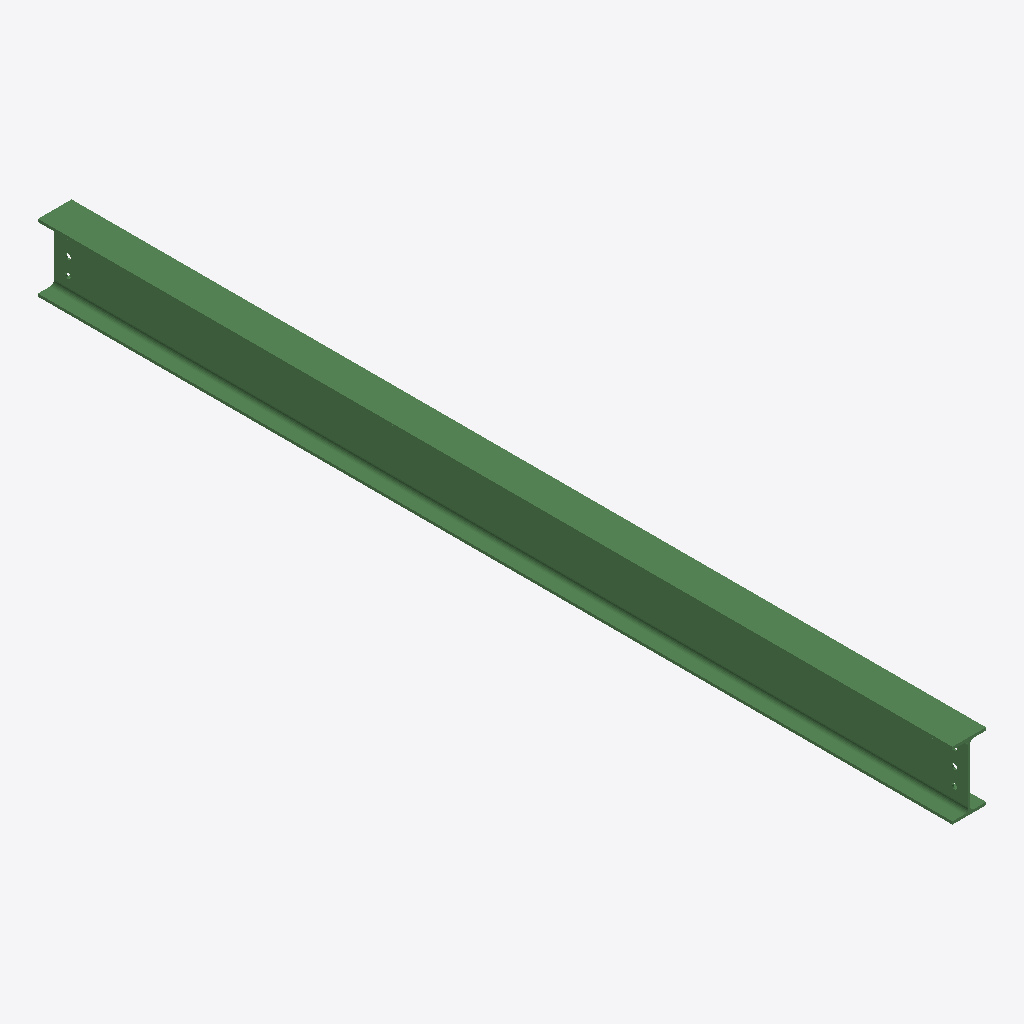
Isometric view of an IFC building model (IFC-SPF (STEP), schema IFC2X3, length unit millimetre), seen from the south-west, elements coloured by IFC class: 1 beam (green).
Extent 0.1 m × 3.3 m × 0.2 m (x, y, z). Storeys (1): Undefined at 0.00 m. Elements (1): 1 IfcBeam.

HEADER;
FILE_DESCRIPTION(('ViewDefinition[AISC_Steel_Detailing]','Option [BaseQuantities:Off]','Option [GridExport:On]','Option [Assemblies:Off]','Option [Bolts:On]','Option [Rebars:On]','Option [PourObjects:Off]','Option [Welds:On]','Option [SurfaceTreatments:On]','Option [LocationBy:0]','Option [ViewColors:Off]','Option [SectionedSpine:Off]','[2 more]'),'2;1');
FILE_NAME('b_960_Qty_1.ifc','2026-05-16T11:53:10',('GIOVANNIPC\\gcorrea'),('Structural Designer'),'IFC Database version: Work','Tekla Structures 2020 Service Pack 5, IFC Export','');
FILE_SCHEMA(('IFC2X3'));
ENDSEC;
DATA;
#37=IFCPROJECT('2G7ZFDNE16yBDU14FA92Me',#5,'Proyecto',$,$,$,$,(#11),#36);
#39=IFCSITE('2xvEzEinjBTea80yOTcujY',#5,'Obra',$,$,#38,$,$,.ELEMENT.,$,$,$,$,$);
#41=IFCBUILDING('05ZPKR99v7Lxbdfiz42PWv',#5,'Undefined',$,$,#40,$,$,.ELEMENT.,$,$,$);
#43=IFCBUILDINGSTOREY('29hdEUCErFze9E_VIAceOd',#5,'Undefined',$,$,#42,$,$,.ELEMENT.,0.0);
#69=IFCBEAM('0QdfDNmpTBAu$pYtHm$8lz',#44,'BEAM','IPE240','IPE240',#47,#68,'ID1a9e9357-c337-4b2b-8ff3-8b7470fc8bfd');
ENDSEC;
